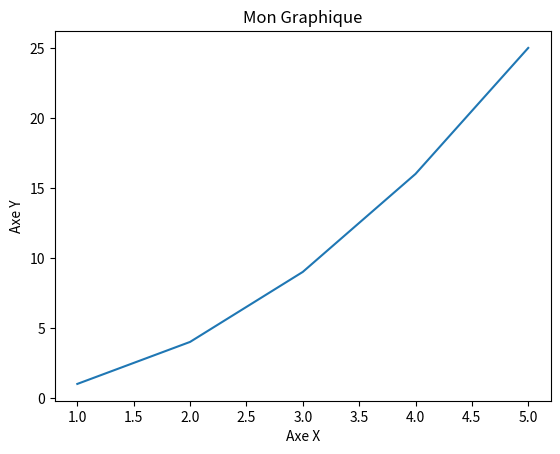

Write the Python code that produced this figure.
import matplotlib.pyplot as plt

# Créez des données pour le graphique
x = [1, 2, 3, 4, 5]
y = [1, 4, 9, 16, 25]

# Créez un graphique avec les données
plt.plot(x, y)

# Ajoutez des étiquettes pour les axes X et Y et un titre pour le graphique
plt.xlabel("Axe X")
plt.ylabel("Axe Y")
plt.title("Mon Graphique")

# Affichez le graphique
plt.show()
